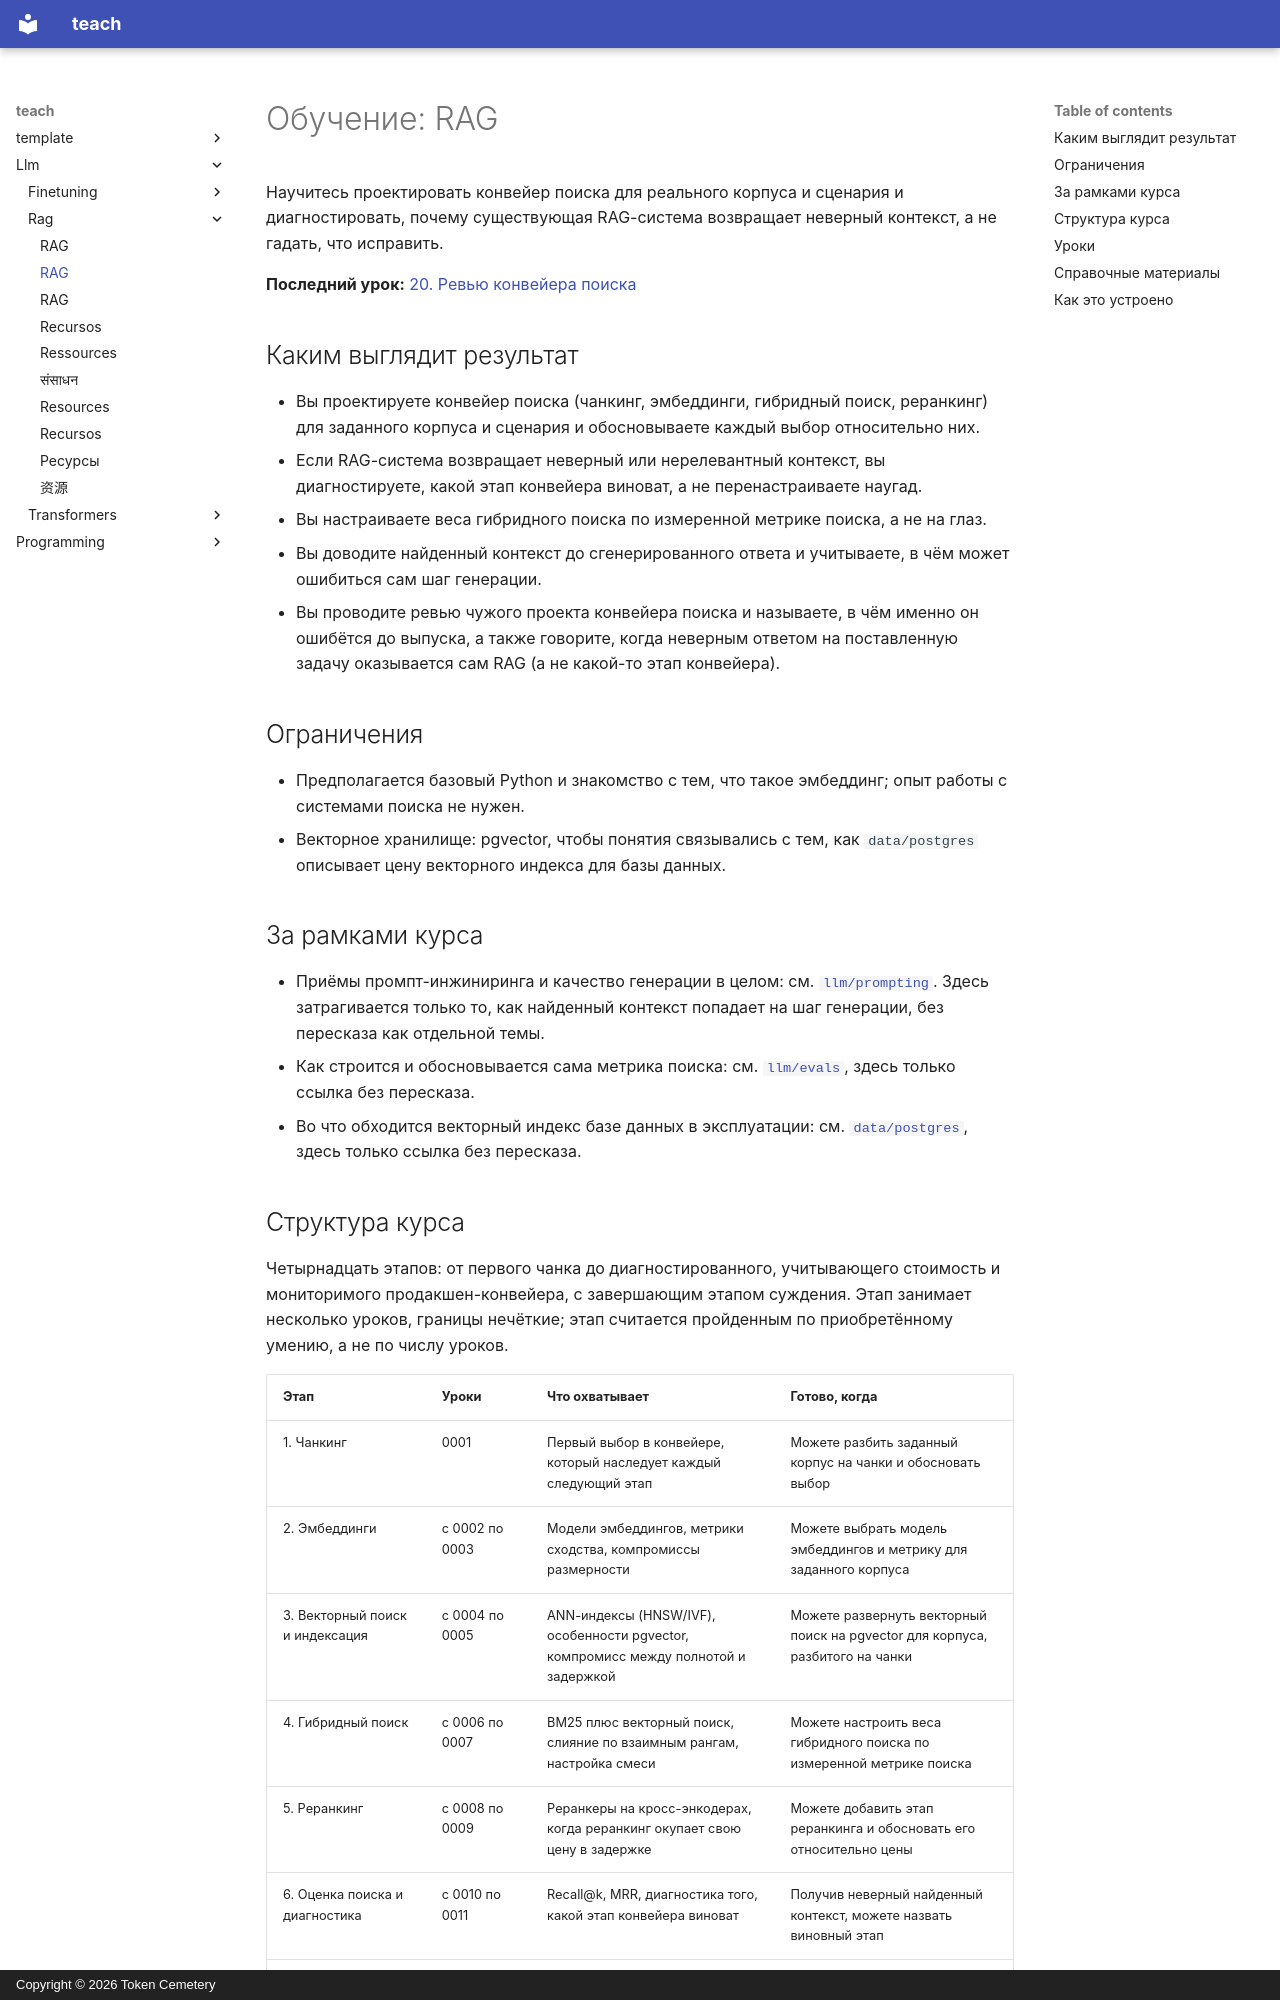

repository: TokenCemetery/teach · page: llm/rag/README.ru/index.html · generator: mkdocs · copyright: Copyright © 2026 Token Cemetery

---
title: "RAG"
description: "Владейте поиском: чанкингом, эмбеддингами, гибридным поиском, реранкингом и измерением того, найдено ли нужное"
type: topic
---

# Обучение: RAG

Научитесь проектировать конвейер поиска для реального корпуса и сценария и диагностировать, почему существующая RAG-система возвращает неверный контекст, а не гадать, что исправить.

**Последний урок:** [20. Ревью конвейера поиска](lessons/0020-reviewing-a-retrieval-pipeline.md)

## Каким выглядит результат

- Вы проектируете конвейер поиска (чанкинг, эмбеддинги, гибридный поиск, реранкинг) для заданного корпуса и сценария и обосновываете каждый выбор относительно них.
- Если RAG-система возвращает неверный или нерелевантный контекст, вы диагностируете, какой этап конвейера виноват, а не перенастраиваете наугад.
- Вы настраиваете веса гибридного поиска по измеренной метрике поиска, а не на глаз.
- Вы доводите найденный контекст до сгенерированного ответа и учитываете, в чём может ошибиться сам шаг генерации.
- Вы проводите ревью чужого проекта конвейера поиска и называете, в чём именно он ошибётся до выпуска, а также говорите, когда неверным ответом на поставленную задачу оказывается сам RAG (а не какой-то этап конвейера).

## Ограничения

- Предполагается базовый Python и знакомство с тем, что такое эмбеддинг; опыт работы с системами поиска не нужен.
- Векторное хранилище: pgvector, чтобы понятия связывались с тем, как `data/postgres` описывает цену векторного индекса для базы данных.

## За рамками курса

- Приёмы промпт-инжиниринга и качество генерации в целом: см. [`llm/prompting`](../../llm/prompting/). Здесь затрагивается только то, как найденный контекст попадает на шаг генерации, без пересказа как отдельной темы.
- Как строится и обосновывается сама метрика поиска: см. [`llm/evals`](../../llm/evals/), здесь только ссылка без пересказа.
- Во что обходится векторный индекс базе данных в эксплуатации: см. [`data/postgres`](../../data/postgres/), здесь только ссылка без пересказа.
